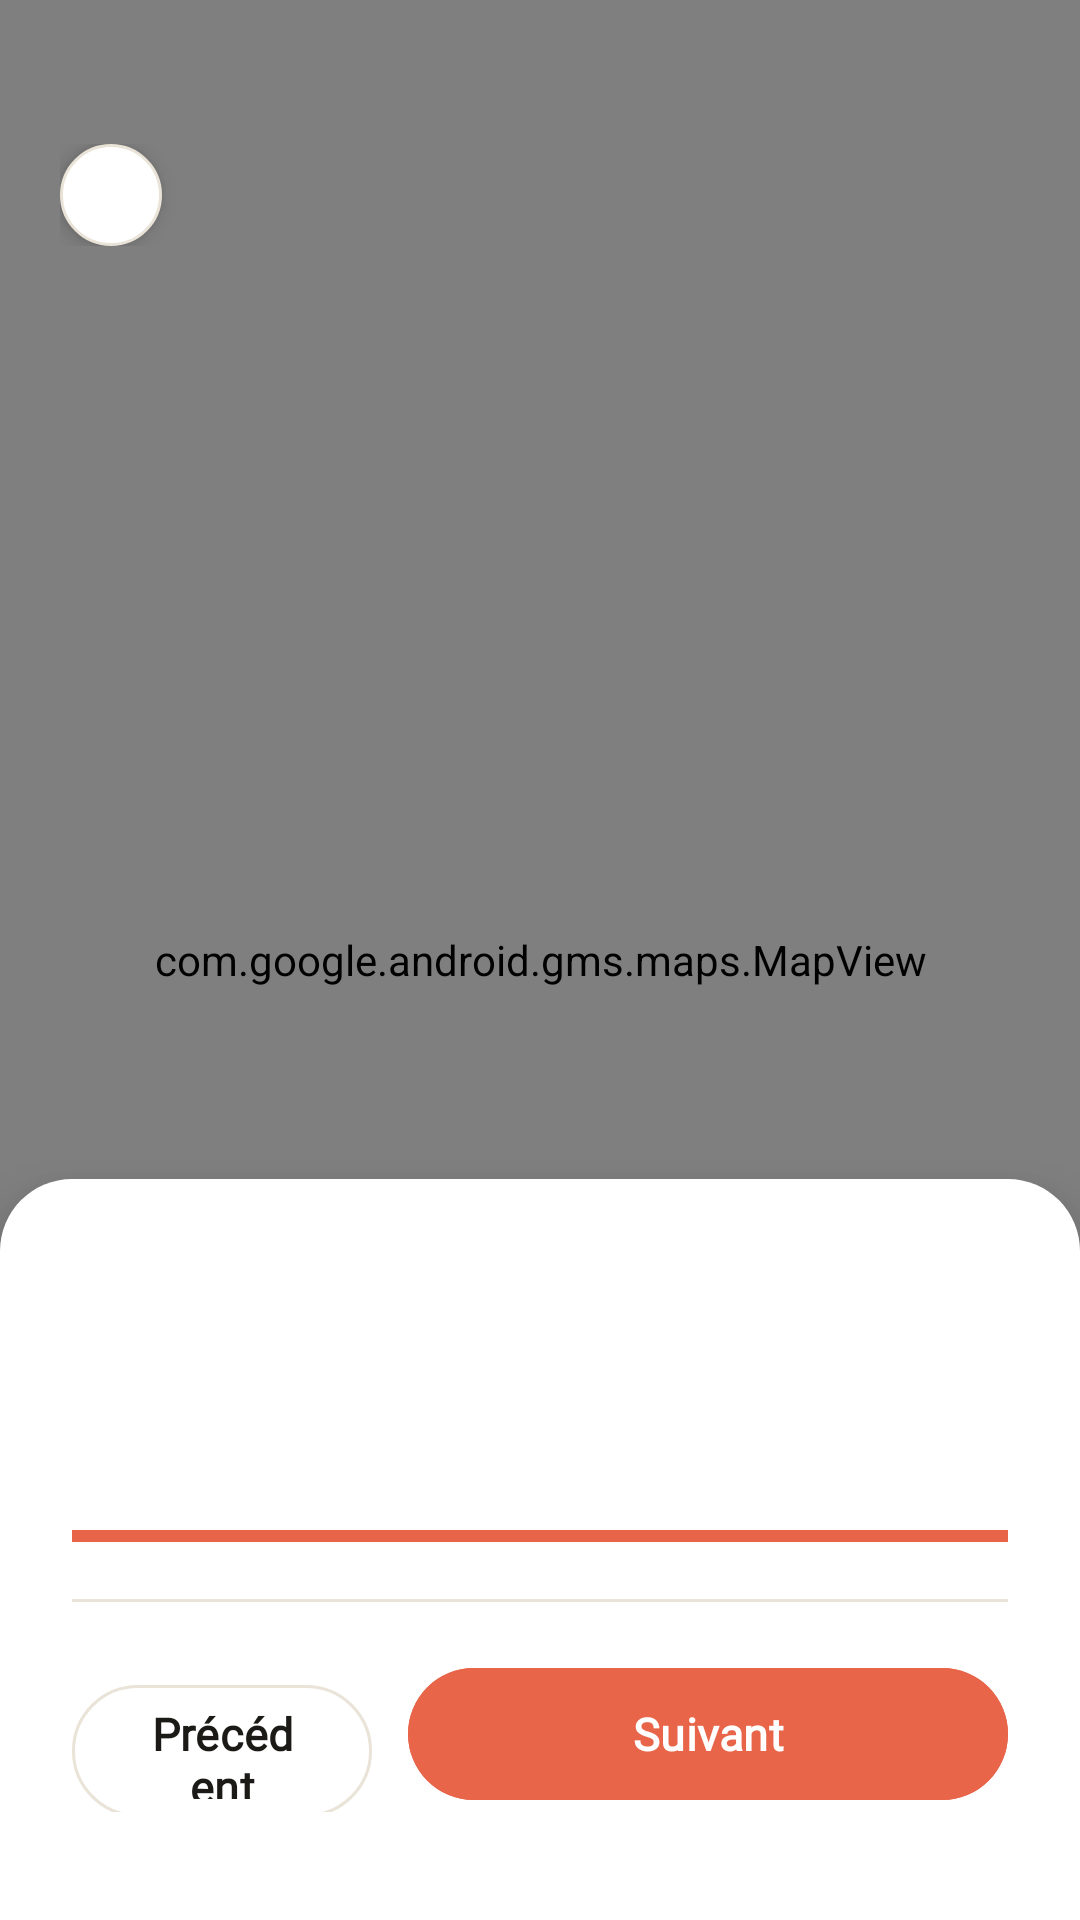

Produce the Android XML layout that renders to this screen, including the resource entries it uses.
<!-- AndroidManifest.xml: application theme Theme.TravelPath -->
<!-- res/layout/fragment_navigation.xml -->
<?xml version="1.0" encoding="utf-8"?>
<FrameLayout xmlns:android="http://schemas.android.com/apk/res/android"
    xmlns:app="http://schemas.android.com/apk/res-auto"
    android:layout_width="match_parent"
    android:layout_height="match_parent">

    <com.google.android.gms.maps.MapView
        android:id="@+id/mapView"
        android:layout_width="match_parent"
        android:layout_height="match_parent" />

    
    <LinearLayout
        android:layout_width="match_parent"
        android:layout_height="wrap_content"
        android:orientation="horizontal"
        android:gravity="center_vertical"
        android:paddingHorizontal="20dp"
        android:paddingTop="48dp"
        android:paddingBottom="12dp">

        <ImageView
            android:id="@+id/btnBack"
            android:layout_width="34dp"
            android:layout_height="34dp"
            android:padding="7dp"
            android:src="@drawable/ic_arrow_back"
            android:tint="@color/color_ink"
            android:background="@drawable/bg_circle_button"
            android:contentDescription="@string/back"
            android:elevation="4dp" />

        <View
            android:layout_width="0dp"
            android:layout_height="1dp"
            android:layout_weight="1" />

        
        <LinearLayout
            android:layout_width="wrap_content"
            android:layout_height="wrap_content"
            android:paddingHorizontal="14dp"
            android:paddingVertical="7dp"
            android:background="@drawable/bg_city_pill"
            android:gravity="center_vertical"
            android:elevation="4dp">

            <TextView
                android:id="@+id/tvNavStep"
                android:layout_width="wrap_content"
                android:layout_height="wrap_content"
                android:textColor="@color/color_ink"
                android:textSize="12sp"
                android:fontFamily="@font/geist"
                android:textStyle="bold"
                android:letterSpacing="0.04" />
        </LinearLayout>
    </LinearLayout>

    
    <LinearLayout
        android:id="@+id/navPanel"
        android:layout_width="match_parent"
        android:layout_height="wrap_content"
        android:layout_gravity="bottom"
        android:background="@drawable/bg_nav_panel"
        android:orientation="vertical"
        android:paddingHorizontal="24dp"
        android:paddingTop="24dp"
        android:paddingBottom="36dp"
        android:elevation="12dp">

        
        <TextView
            android:id="@+id/tvNavPoiName"
            android:layout_width="match_parent"
            android:layout_height="wrap_content"
            android:textColor="@color/color_ink"
            android:textSize="22sp"
            android:fontFamily="@font/fraunces"
            android:textStyle="bold"
            android:maxLines="2"
            android:ellipsize="end" />

        
        <LinearLayout
            android:layout_width="match_parent"
            android:layout_height="wrap_content"
            android:layout_marginTop="8dp"
            android:orientation="horizontal"
            android:gravity="center_vertical">

            <TextView
                android:id="@+id/tvNavPoiCategory"
                android:layout_width="0dp"
                android:layout_height="wrap_content"
                android:layout_weight="1"
                android:textColor="@color/color_ink_soft"
                android:textSize="12sp"
                android:fontFamily="@font/geist"
                android:textAllCaps="true"
                android:letterSpacing="0.05" />

            <TextView
                android:id="@+id/tvNavOpenStatus"
                android:layout_width="wrap_content"
                android:layout_height="wrap_content"
                android:textSize="12sp"
                android:fontFamily="@font/geist"
                android:textStyle="bold"
                android:visibility="gone" />
        </LinearLayout>

        
        <LinearLayout
            android:layout_width="match_parent"
            android:layout_height="wrap_content"
            android:layout_marginTop="14dp"
            android:orientation="horizontal"
            android:gravity="center_vertical">

            <TextView
                android:id="@+id/tvNavBudget"
                android:layout_width="0dp"
                android:layout_height="wrap_content"
                android:layout_weight="1"
                android:textColor="@color/color_ink_soft"
                android:textSize="12sp"
                android:fontFamily="@font/geist" />

            <TextView
                android:id="@+id/tvNavBudgetTotal"
                android:layout_width="wrap_content"
                android:layout_height="wrap_content"
                android:textColor="@color/color_ink_soft"
                android:textSize="12sp"
                android:fontFamily="@font/geist"
                android:alpha="0.55" />
        </LinearLayout>

        <ProgressBar
            android:id="@+id/progressBudget"
            style="@style/Widget.AppCompat.ProgressBar.Horizontal"
            android:layout_width="match_parent"
            android:layout_height="6dp"
            android:layout_marginTop="8dp"
            android:max="100"
            android:progress="100"
            android:progressBackgroundTint="@color/color_line"
            android:progressTint="@color/color_accent" />

        
        <View
            android:layout_width="match_parent"
            android:layout_height="1dp"
            android:layout_marginTop="18dp"
            android:background="@color/color_line" />

        
        <LinearLayout
            android:layout_width="match_parent"
            android:layout_height="wrap_content"
            android:layout_marginTop="18dp"
            android:orientation="horizontal">

            <com.google.android.material.button.MaterialButton
                android:id="@+id/btnNavPrev"
                style="@style/Widget.TravelPath.Button.Secondary"
                android:layout_width="0dp"
                android:layout_height="52dp"
                android:layout_weight="1"
                android:text="@string/nav_prev"
                android:fontFamily="@font/geist"
                android:textStyle="bold"
                app:cornerRadius="26dp" />

            <View
                android:layout_width="12dp"
                android:layout_height="1dp" />

            <com.google.android.material.button.MaterialButton
                android:id="@+id/btnNavNext"
                style="@style/Widget.TravelPath.Button.Accent"
                android:layout_width="0dp"
                android:layout_height="52dp"
                android:layout_weight="2"
                android:text="@string/nav_next"
                android:fontFamily="@font/geist"
                android:textStyle="bold"
                app:cornerRadius="26dp" />
        </LinearLayout>
    </LinearLayout>

</FrameLayout>
<!-- resources referenced by this layout -->
<resources>
  <color name="color_accent">#E8654A</color>
  <color name="color_ink">#1B1A17</color>
  <color name="color_ink_soft">#6E6A62</color>
  <color name="color_line">#EAE3D8</color>
  <!-- drawable bg_circle_button (drawable) -->
  <?xml version="1.0" encoding="utf-8"?>
  <shape xmlns:android="http://schemas.android.com/apk/res/android"
      android:shape="oval">
      <solid android:color="@color/color_surface" />
      <stroke android:width="1dp" android:color="@color/color_line" />
      <size android:width="34dp" android:height="34dp" />
  </shape>
  <!-- drawable bg_nav_panel (drawable) -->
  <?xml version="1.0" encoding="utf-8"?>
  <shape xmlns:android="http://schemas.android.com/apk/res/android">
      <solid android:color="@color/color_surface" />
      <corners android:topLeftRadius="24dp" android:topRightRadius="24dp" />
  </shape>
  <string name="back">Back</string>
  <string name="nav_next">Suivant</string>
  <string name="nav_prev">Précédent</string>
  <style name="Widget.TravelPath.Button.Accent" parent="Widget.Material3.Button">
          <item name="android:backgroundTint">@color/color_accent</item>
          <item name="android:textColor">@color/white</item>
          <item name="android:fontFamily">@font/geist</item>
          <item name="android:textSize">15sp</item>
          <item name="android:textAllCaps">false</item>
          <item name="cornerRadius">27dp</item>
          <item name="android:minHeight">52dp</item>
          <item name="rippleColor">@color/color_accent_pressed</item>
      </style>
  <style name="Widget.TravelPath.Button.Secondary" parent="Widget.Material3.Button.OutlinedButton">
          <item name="strokeColor">@color/color_line</item>
          <item name="android:textColor">@color/color_ink</item>
          <item name="android:fontFamily">@font/geist</item>
          <item name="android:textSize">15sp</item>
          <item name="android:textAllCaps">false</item>
          <item name="cornerRadius">27dp</item>
          <item name="android:paddingStart">24dp</item>
          <item name="android:paddingEnd">24dp</item>
          <item name="android:minHeight">52dp</item>
      </style>
  <style name="Theme.TravelPath" parent="Base.Theme.TravelPath" />
  <color name="color_surface">#FFFFFF</color>
  <color name="white">#FFFFFFFF</color>
  <color name="color_accent_pressed">#C84F36</color>
  <color name="color_blush">#F4D4C4</color>
  <color name="color_bg">#FBF7F2</color>
  <color name="status_error">#C0544A</color>
  <color name="status_error_bg">#FFF0EE</color>
  <style name="ShapeSmall" parent="ShapeAppearance.Material3.SmallComponent">
          <item name="cornerFamily">rounded</item>
          <item name="cornerSize">8dp</item>
      </style>
  <style name="ShapeMedium" parent="ShapeAppearance.Material3.MediumComponent">
          <item name="cornerFamily">rounded</item>
          <item name="cornerSize">16dp</item>
      </style>
  <style name="ShapeLarge" parent="ShapeAppearance.Material3.LargeComponent">
          <item name="cornerFamily">rounded</item>
          <item name="cornerSize">22dp</item>
      </style>
  <style name="Widget.TravelPath.CardView" parent="Widget.Material3.CardView.Elevated">
          <item name="cardBackgroundColor">@color/color_surface</item>
          <item name="cardCornerRadius">22dp</item>
          <item name="cardElevation">2dp</item>
          <item name="strokeColor">@color/color_line</item>
          <item name="strokeWidth">1dp</item>
      </style>
  <style name="Widget.TravelPath.BottomNavigation" parent="Widget.Material3.BottomNavigationView">
          <item name="android:background">@color/color_bg</item>
          <item name="itemIconTint">@color/bottom_nav_color</item>
          <item name="itemTextColor">@color/bottom_nav_color</item>
          <item name="itemPaddingTop">8dp</item>
          <item name="itemPaddingBottom">8dp</item>
          <item name="elevation">0dp</item>
      </style>
</resources>
